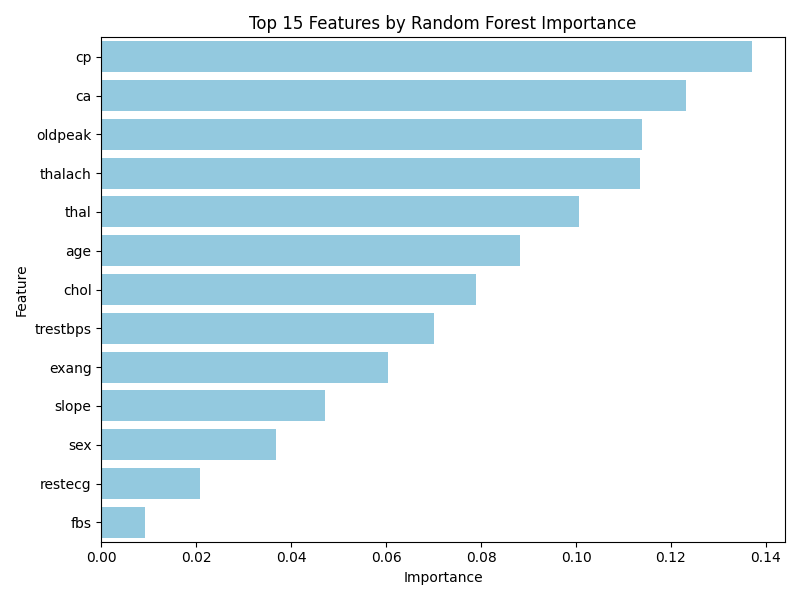

Values plotted in this chart, from the file beside it:
, 0
cp, 0.1372
ca, 0.1232
oldpeak, 0.1139
thalach, 0.1136
thal, 0.1007
age, 0.08823
chol, 0.07902
trestbps, 0.07008
exang, 0.06036
slope, 0.04704
sex, 0.03682
restecg, 0.02072
fbs, 0.0092
